Run: headless pygame with SDL's dummy video driver; simulated clock (each Clock.tick advances the game by its frame time, no real sleeping); random seed 0; keys injected as events and as key.get_pressed() state; no mouse input.
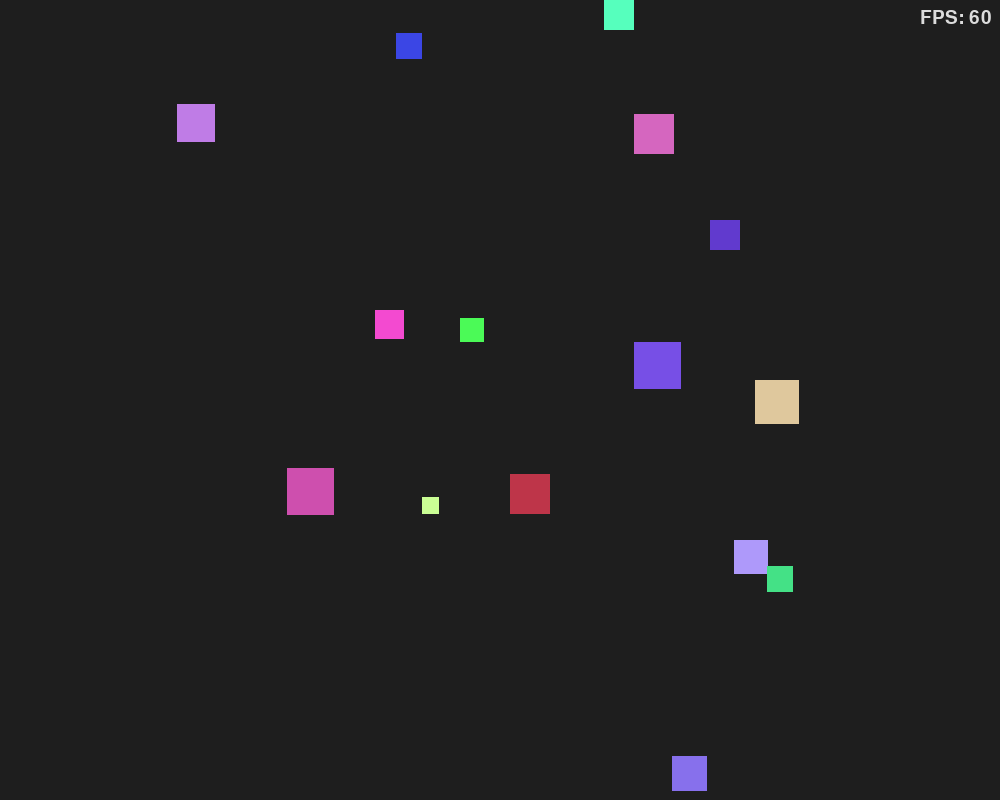
Frame 1 of 4 · flips 1–60 · no input
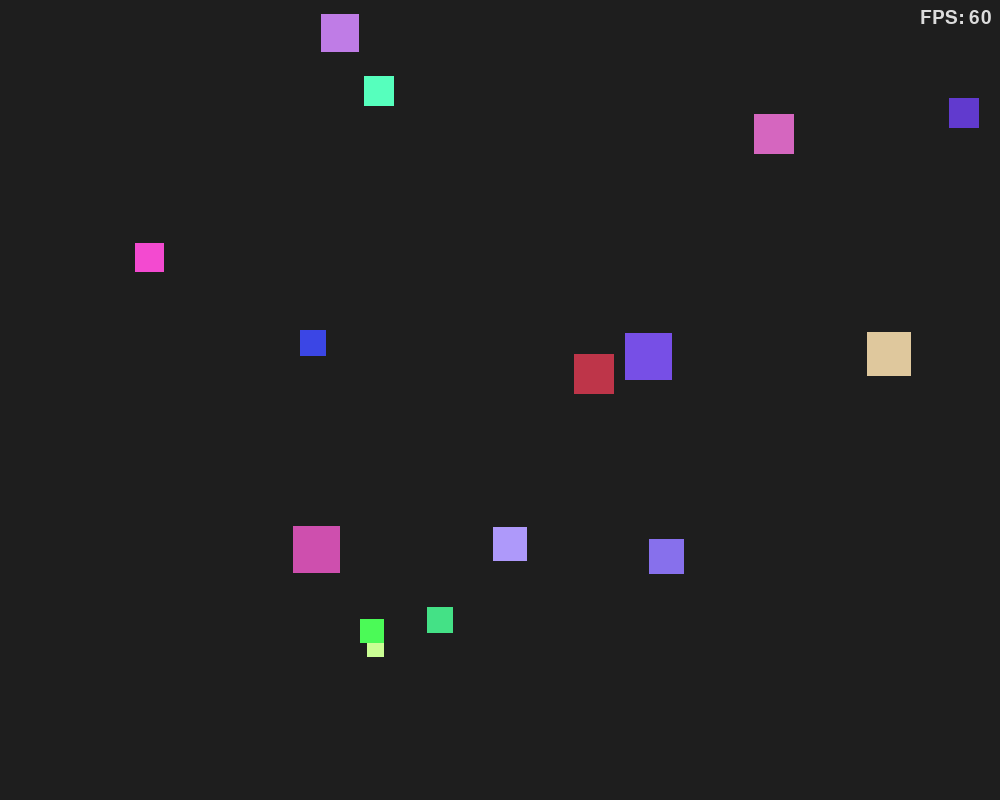
Frame 2 of 4 · flips 61–180 · tapped SPACE, RETURN · held RIGHT (→), D
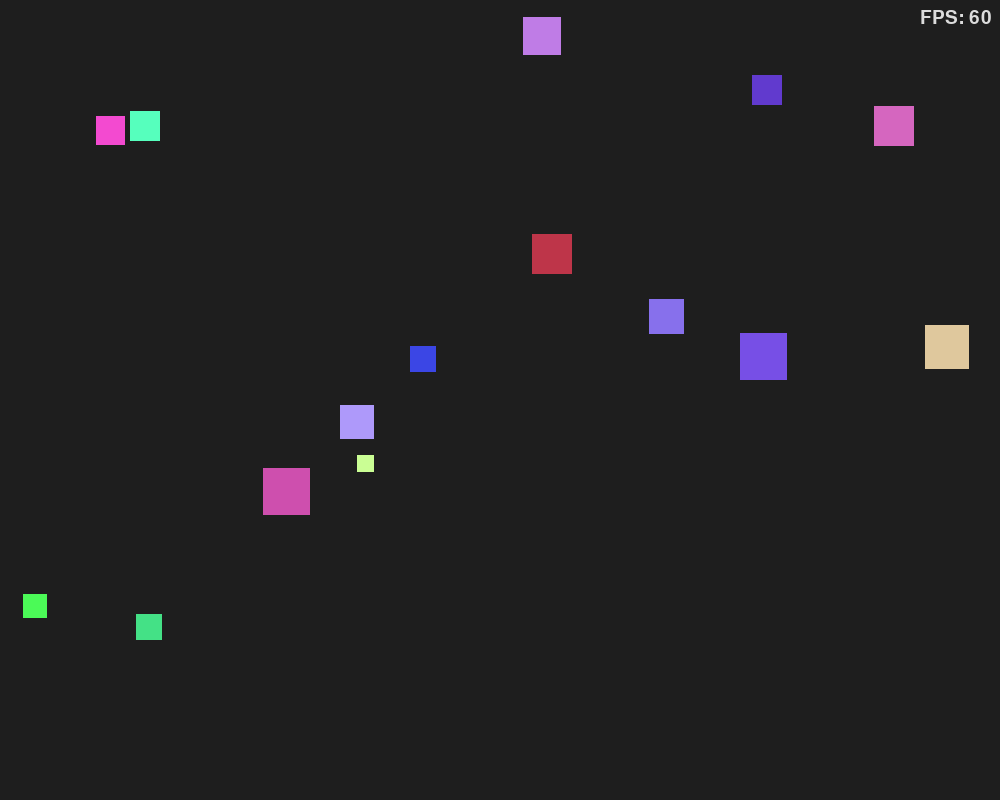
Frame 3 of 4 · flips 181–300 · held DOWN (↓), S
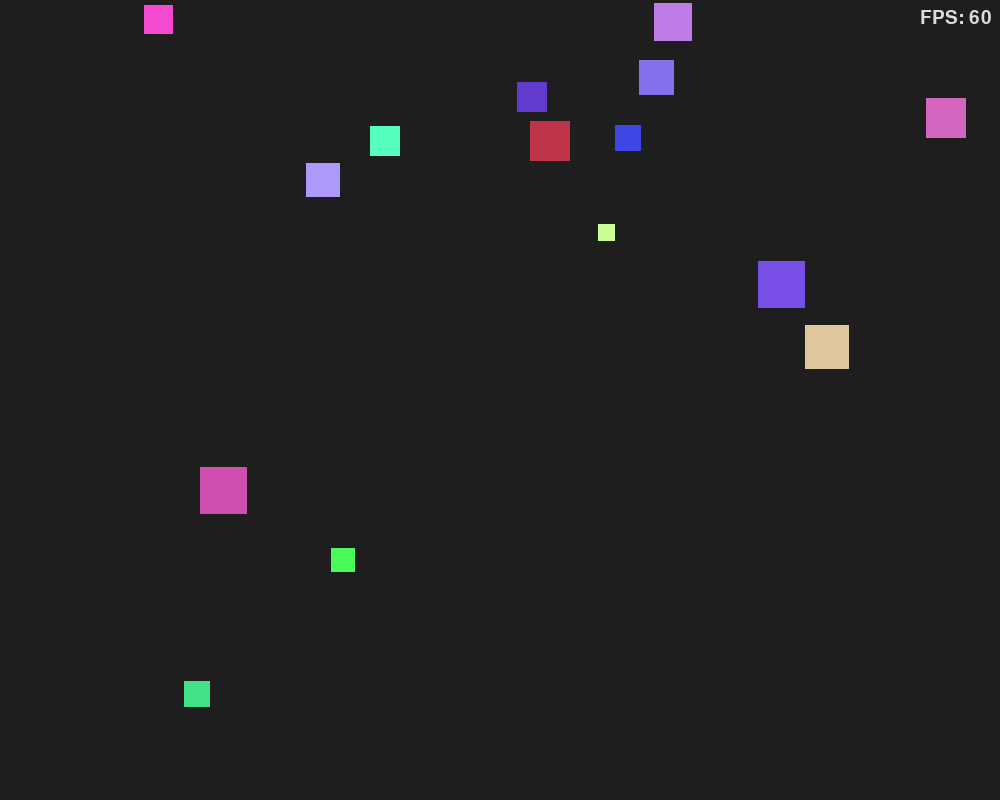
Frame 4 of 4 · flips 301–420 · held LEFT (←), A, UP (↑), W

The pygame program that drew these frames:

import pygame
from pygame.locals import Rect
from pygame.math import Vector2
from random import randint, choice, uniform

pygame.init()

WIDTH, HEIGHT = 1000, 800
window = pygame.display.set_mode((WIDTH, HEIGHT))
pygame.display.set_caption("Random Squares")

clock = pygame.time.Clock()
font = pygame.font.SysFont(None, 28)


FRAMERATE = 60

MIN_SIZE, MAX_SIZE = 10, 50
# Speeds are in pixels per second (multiply by 60 to keep the same feel at 60 FPS)
MAX_SPEED, MIN_SPEED = 5 * 60, 1 * 60
# Lifespan bounds in seconds
MIN_LIFESPAN: float = 30.0
MAX_LIFESPAN: float = 180.0
# all the fleeing things
FLEE_THRESHOLD = 55
FLEE_RADIUS = 200
NOISE_STRENGTH = 1.2 * 60
# Max degrees the velocity vector can rotate per second (wander)
WANDER_TURN = 5 * 60


def speed_for_size(size: int) -> float:
    """Linearly scale speed (px/s): small squares are fast, big ones are slow."""
    speed = MAX_SPEED - int(
        (size - MIN_SIZE) / (MAX_SIZE - MIN_SIZE) * (MAX_SPEED - MIN_SPEED)
    )
    return float(max(MIN_SPEED, speed))


def random_velocity(size: int) -> tuple[float, float]:
    speed: float = speed_for_size(size)
    vx: float = choice([-1, 1]) * speed
    vy: float = choice([-1, 1]) * speed
    return vx, vy


def random_color() -> tuple[int, int, int]:
    return (randint(50, 255), randint(50, 255), randint(50, 255))


def make_square() -> dict:
    size: int = randint(MIN_SIZE, MAX_SIZE)
    x: int = randint(1, max(1, WIDTH - size - 1))
    y: int = randint(1, max(1, HEIGHT - size - 1))
    vx, vy = random_velocity(size)
    lifespan: float = uniform(MIN_LIFESPAN, MAX_LIFESPAN)
    return {
        "rect": Rect(x, y, size, size),
        "vx": vx,
        "vy": vy,
        "color": random_color(),
        "age": 0.0,
        "lifespan": lifespan,
    }


def wander(sq: dict, dt: float) -> None:
    vel: Vector2 = Vector2(sq["vx"], sq["vy"])
    if vel.length() == 0:
        return
    angle: float = uniform(-WANDER_TURN, WANDER_TURN) * dt
    vel = vel.rotate(angle)
    speed: float = speed_for_size(sq["rect"].width)
    vel = vel.normalize() * speed
    sq["vx"], sq["vy"] = vel.x, vel.y


def resolve_collisions(squares: list[dict]) -> None:
    """Detect and resolve AABB collisions between every pair of squares.
    Pushes overlapping squares apart along the axis of least penetration
    and swaps the relevant velocity component (elastic-ish bounce)."""
    for i in range(len(squares)):
        for j in range(i + 1, len(squares)):
            a, b = squares[i], squares[j]
            if not a["rect"].colliderect(b["rect"]):
                continue

            # Overlap depth on each axis
            overlap_x = min(a["rect"].right, b["rect"].right) - max(
                a["rect"].left, b["rect"].left
            )
            overlap_y = min(a["rect"].bottom, b["rect"].bottom) - max(
                a["rect"].top, b["rect"].top
            )

            if overlap_x < overlap_y:
                # Separate horizontally
                half = overlap_x // 2 + 1
                if a["rect"].centerx < b["rect"].centerx:
                    a["rect"].x -= half
                    b["rect"].x += half
                else:
                    a["rect"].x += half
                    b["rect"].x -= half
                # Swap x velocities
                a["vx"], b["vx"] = b["vx"], a["vx"]
            else:
                # Separate vertically
                half = overlap_y // 2 + 1
                if a["rect"].centery < b["rect"].centery:
                    a["rect"].y -= half
                    b["rect"].y += half
                else:
                    a["rect"].y += half
                    b["rect"].y -= half
                # Swap y velocities
                a["vy"], b["vy"] = b["vy"], a["vy"]


def flee_velocity(small: dict, big_squares: list[dict]) -> tuple[float, float] | None:
    """Return a flee steering impulse (px/s²-scaled nudge) to add to current velocity,
    or None when no big square is within FLEE_RADIUS."""
    small_center: Vector2 = Vector2(small["rect"].center)
    escape: Vector2 = Vector2(0, 0)

    for big in big_squares:
        big_center: Vector2 = Vector2(big["rect"].center)
        diff: Vector2 = small_center - big_center
        distance: float = diff.length()

        if distance == 0:
            continue
        if distance > FLEE_RADIUS:
            continue

        # Weight repulsion by proximity: closer → stronger push
        escape += diff.normalize() * (FLEE_RADIUS - distance)

    if escape.length() == 0:
        return None

    # Normalise then scale to the square's max speed to get the desired flee direction
    escape = escape.normalize()
    noise: Vector2 = Vector2(uniform(-1, 1), uniform(-1, 1)) * NOISE_STRENGTH
    escape += noise

    if escape.length() == 0:
        escape = Vector2(1, 0)

    speed: float = speed_for_size(small["rect"].width)
    # Return a steering impulse: a fraction of the full flee vector to blend each frame
    flee_impulse: Vector2 = escape.normalize() * speed
    return flee_impulse.x, flee_impulse.y


squares = [make_square() for _ in range(15)]

# Classify once; squares don't change size
big_squares = [sq for sq in squares if sq["rect"].width >= FLEE_THRESHOLD]
small_squares = [sq for sq in squares if sq["rect"].width < FLEE_THRESHOLD]

run: bool = True
while run:
    dt: float = clock.tick(FRAMERATE) / 1000.0  # seconds elapsed since last frame

    for event in pygame.event.get():
        if event.type == pygame.QUIT:
            run = False

    window.fill((30, 30, 30))

    any_reborn: bool = False

    for i, sq in enumerate(squares):
        size: int = sq["rect"].width

        # --- Lifespan: age the square and replace it when it expires ---
        sq["age"] += dt
        if sq["age"] >= sq["lifespan"]:
            squares[i] = make_square()
            any_reborn = True
            continue  # skip the rest of this frame's update for the newborn

        # --- Fleeing logic (small squares only) ---
        is_fleeing: bool = False
        if size < FLEE_THRESHOLD:
            flee_impulse: tuple[float, float] | None = flee_velocity(sq, big_squares)
            if flee_impulse is not None:
                # Add the flee impulse to the current velocity (vector addition),
                # then clamp the magnitude to the square's max speed to prevent runaway acceleration.
                vel: Vector2 = Vector2(sq["vx"], sq["vy"]) + Vector2(flee_impulse)
                max_speed: float = speed_for_size(size)
                if vel.length() > max_speed:
                    vel = vel.normalize() * max_speed
                sq["vx"], sq["vy"] = vel.x, vel.y
                is_fleeing = True

        # --- Wander: gradually rotate velocity so direction changes over time ---
        if not is_fleeing:
            wander(sq, dt)

        # --- Move (delta-time scaled: velocity is in px/s) ---
        sq["rect"].x += int(sq["vx"] * dt)
        sq["rect"].y += int(sq["vy"] * dt)

        # --- Boundary bounce ---
        if sq["rect"].left <= 0:
            sq["rect"].left = 0
            sq["vx"] = abs(sq["vx"])
        elif sq["rect"].right >= WIDTH:
            sq["rect"].right = WIDTH
            sq["vx"] = -abs(sq["vx"])

        if sq["rect"].top <= 0:
            sq["rect"].top = 0
            sq["vy"] = abs(sq["vy"])
        elif sq["rect"].bottom >= HEIGHT:
            sq["rect"].bottom = HEIGHT
            sq["vy"] = -abs(sq["vy"])

        pygame.draw.rect(window, sq["color"], sq["rect"])

    # --- Rebuild size-class lists if any square was reborn this frame ---
    if any_reborn:
        big_squares = [sq for sq in squares if sq["rect"].width >= FLEE_THRESHOLD]
        small_squares = [sq for sq in squares if sq["rect"].width < FLEE_THRESHOLD]

    # --- Square-to-square collision resolution ---
    resolve_collisions(squares)

    fps_text = font.render(f"FPS: {clock.get_fps():.0f}", True, (220, 220, 220))
    window.blit(fps_text, (WIDTH - fps_text.get_width() - 8, 8))

    pygame.display.update()

pygame.quit()
